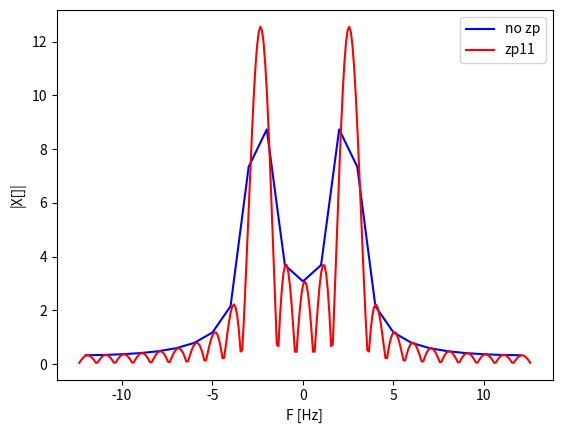

Source code (Python):
import numpy as np
import matplotlib.pyplot as plt

N = 25
F_s = 25

x = np.sin(2 * np.pi * 0.1 * np.arange(N))

freq_x = np.fft.fftshift(
    np.fft.fftfreq(x.size) * F_s
)
X = np.fft.fftshift(np.fft.fft(x))

x_zp = np.pad(x, (0, 10 * N))

freq_x_zp = np.fft.fftshift(
    np.fft.fftfreq(x_zp.size) * F_s
)
X_zp = np.fft.fftshift(np.fft.fft(x_zp))

plt.plot(
    freq_x, np.abs(X), color="b", label="no zp"
)
plt.plot(
    freq_x_zp + 0.1,
    np.abs(X_zp),
    color="r",
    label="zp11",
)
plt.xlabel("F [Hz]")
plt.ylabel("|X[]|")
plt.legend()
plt.show()
